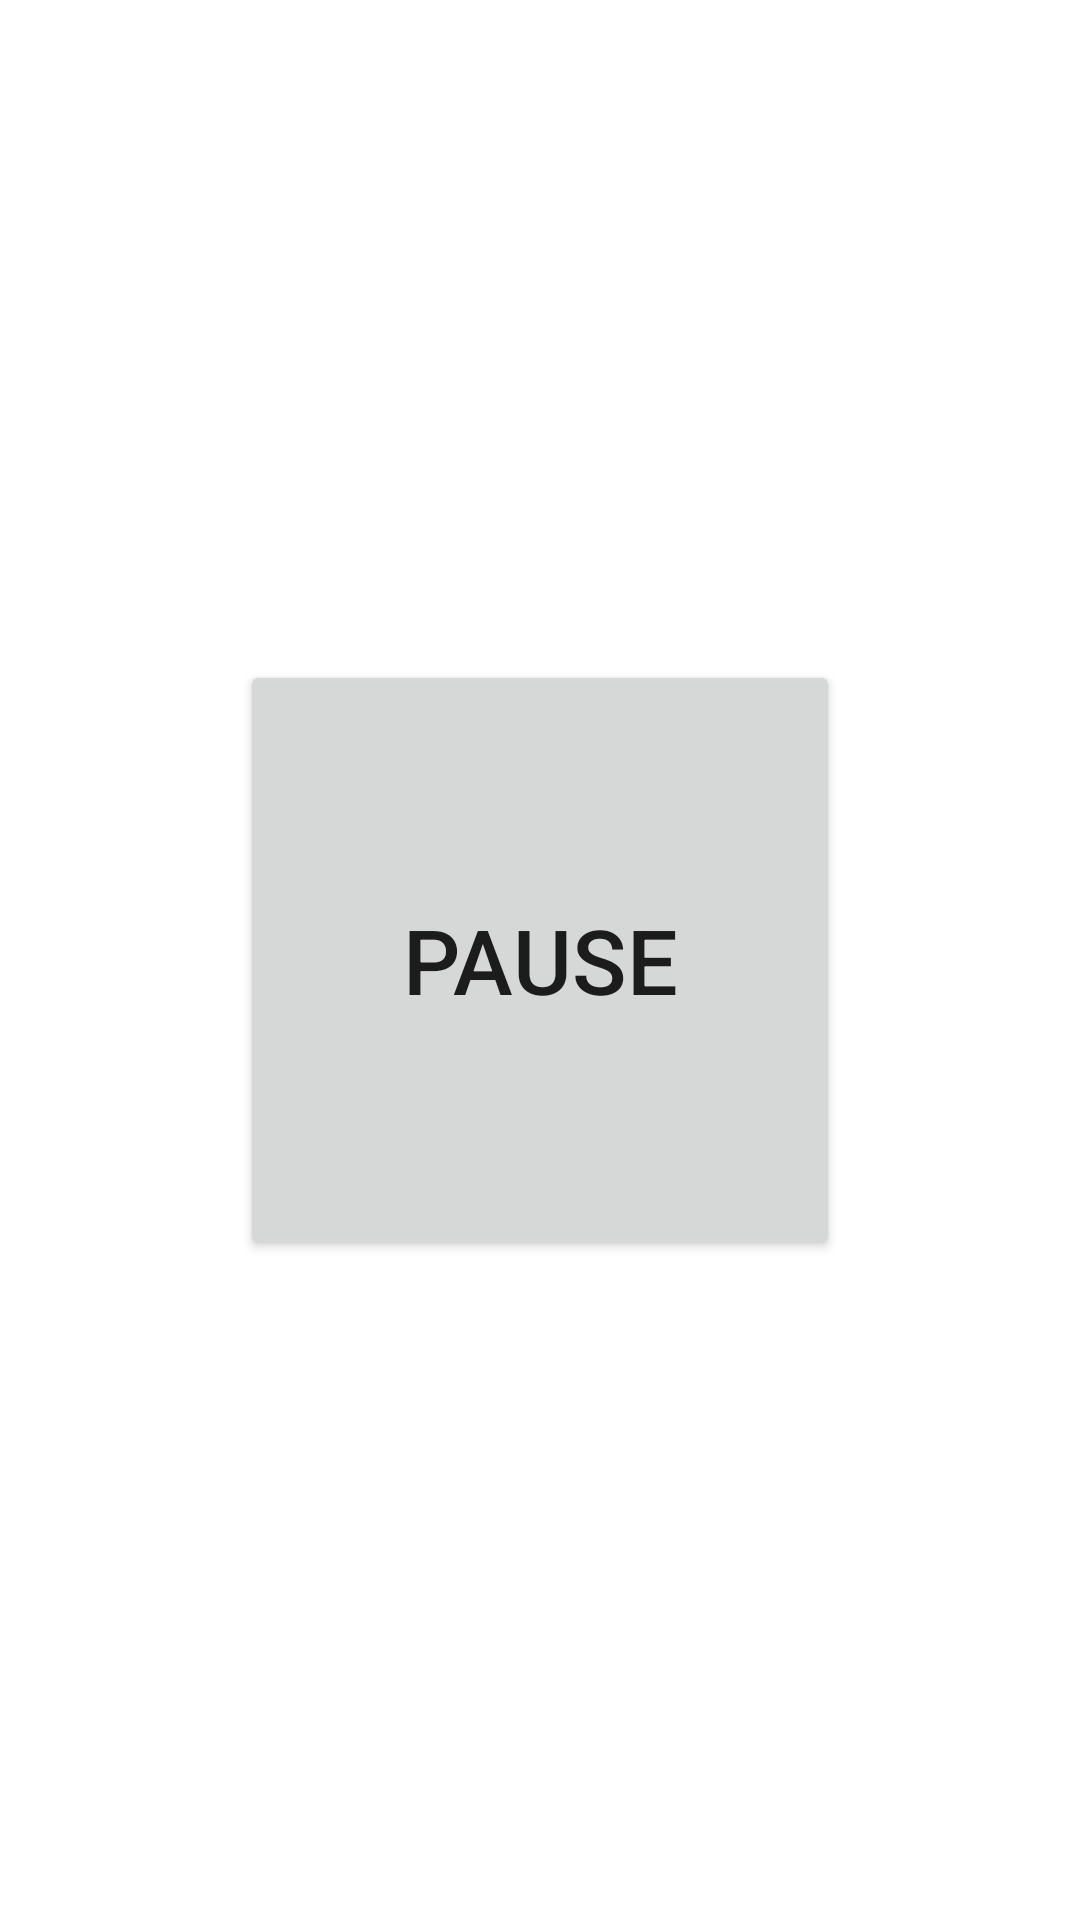

Write the Android layout XML for this screen, with the resource values it uses.
<!-- AndroidManifest.xml: application theme Theme.JustPongApp -->
<!-- res/layout/fragment_game.xml -->
<?xml version="1.0" encoding="utf-8"?>
<layout xmlns:android="http://schemas.android.com/apk/res/android"
    xmlns:app="http://schemas.android.com/apk/res-auto"
    xmlns:tools="http://schemas.android.com/tools"
    tools:context=".ui.GameFragment">

    <androidx.constraintlayout.widget.ConstraintLayout
        android:layout_width="match_parent"
        android:layout_height="match_parent">

        <Button
            android:id="@+id/btnResumePause"
            android:layout_width="200dp"
            android:layout_height="200dp"
            app:layout_constraintBottom_toBottomOf="parent"
            app:layout_constraintEnd_toEndOf="parent"
            app:layout_constraintStart_toStartOf="parent"
            app:layout_constraintTop_toTopOf="parent"
            android:text="@string/pause"
            android:textSize="30sp"/>
    </androidx.constraintlayout.widget.ConstraintLayout>
</layout>
<!-- resources referenced by this layout -->
<resources>
  <string name="pause">Pause</string>
  <style name="Theme.JustPongApp" parent="Theme.MaterialComponents.DayNight.DarkActionBar">
          
          <item name="colorPrimary">@color/purple_500</item>
          <item name="colorPrimaryVariant">@color/purple_700</item>
          <item name="colorOnPrimary">@color/white</item>
          
          <item name="colorSecondary">@color/teal_200</item>
          <item name="colorSecondaryVariant">@color/teal_700</item>
          <item name="colorOnSecondary">@color/black</item>
          
          <item name="android:statusBarColor">?attr/colorPrimaryVariant</item>
          
      </style>
  <!-- not gathered from this repository: default colours our renderer supplied (Android Studio template values) -->
  <color name="purple_500">#FF6200EE</color>
  <color name="purple_700">#FF3700B3</color>
  <color name="teal_200">#FF03DAC5</color>
  <color name="teal_700">#FF018786</color>
  <color name="black">#FF000000</color>
  <color name="white">#FFFFFFFF</color>
</resources>
